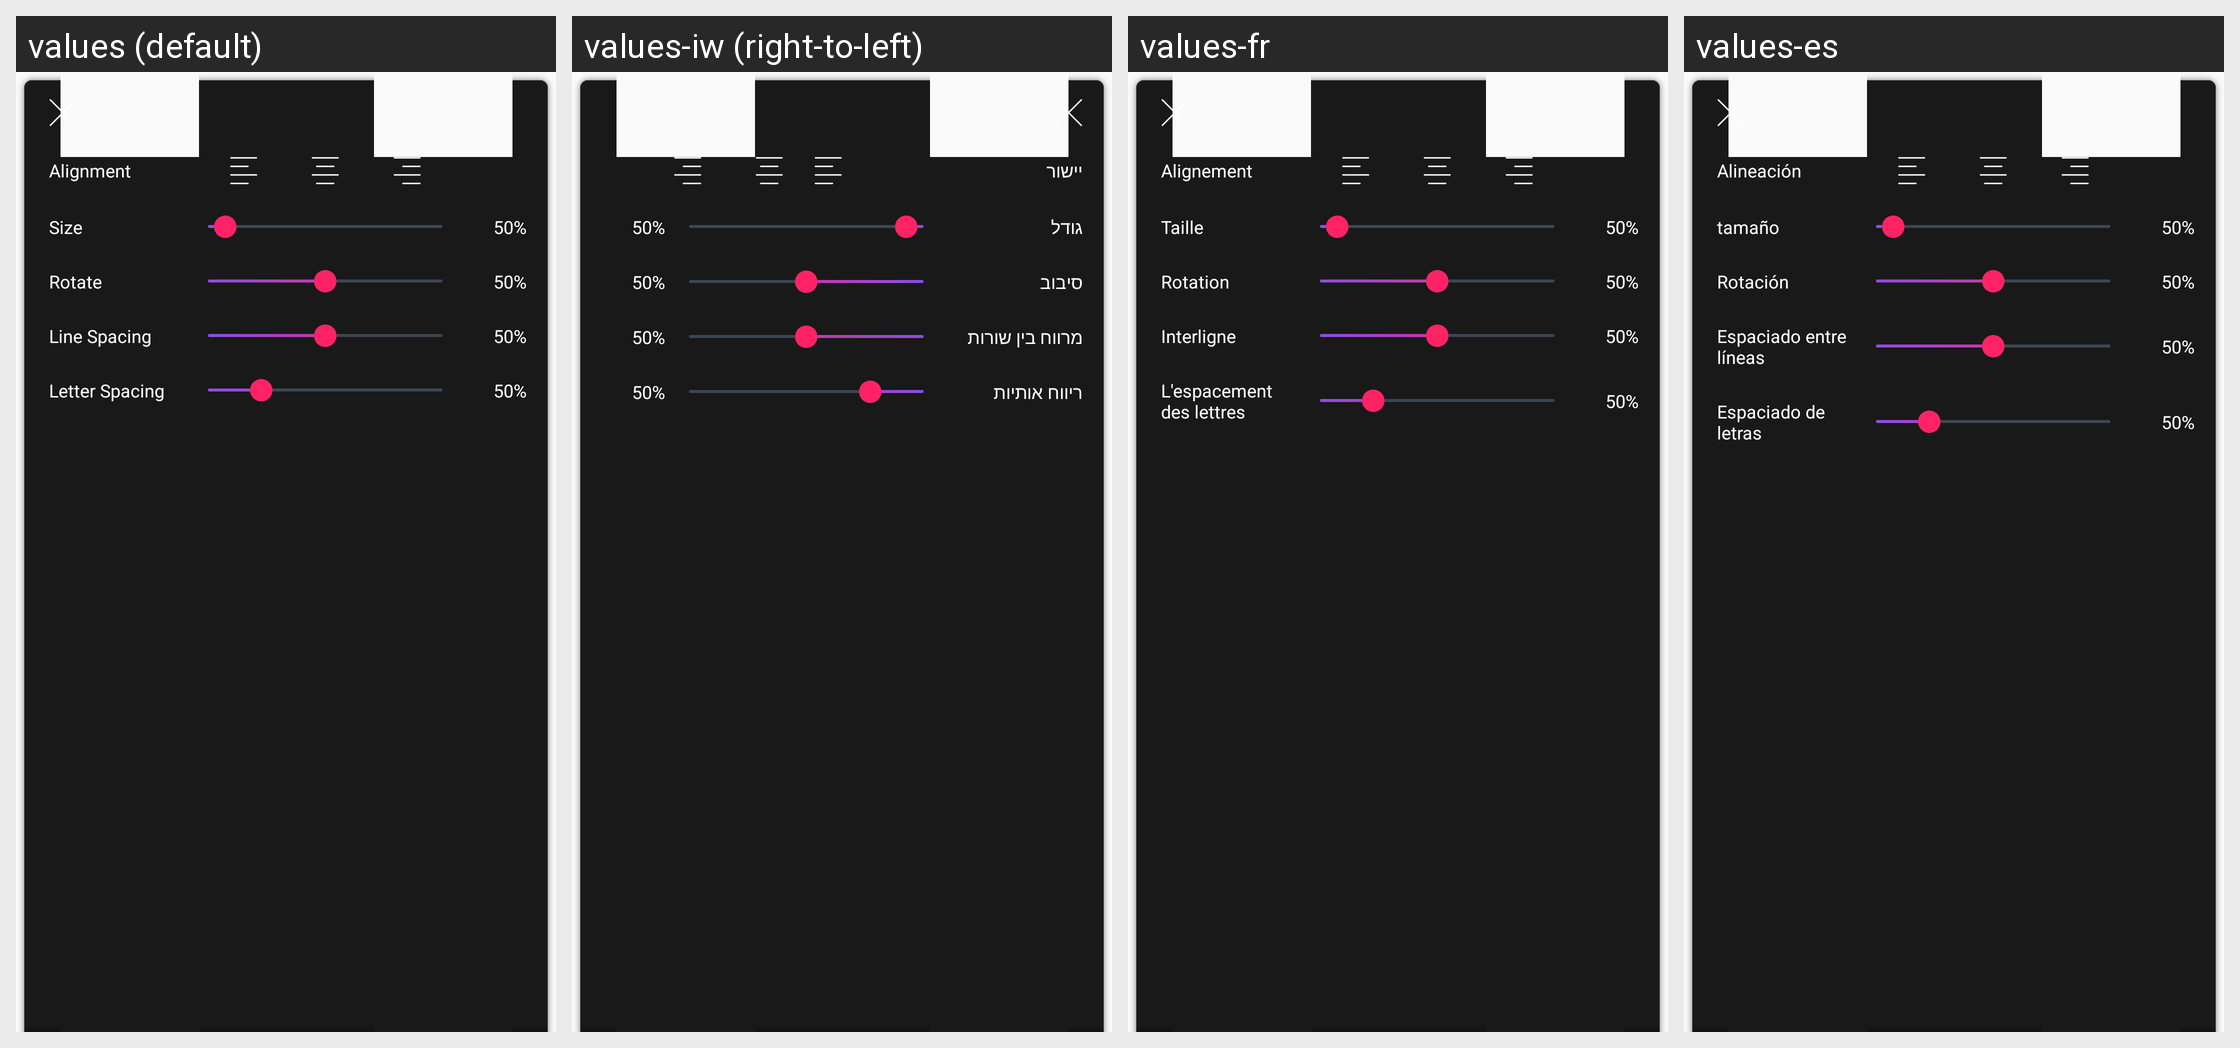

The same Android screen rendered under several of its app's locales, left to right. List the strings drawn on it with the default value and each locale's translation.
Android screen res/layout/panel_text_effect.xml rendered under 4 locales, left to right: values (default), values-iw (right-to-left), values-fr, values-es. Device: Nexus 5 (rendered at 1080×1920; each locale shown at half size, 540×960, under a caption strip naming it); theme AppNoActionTheme.
Other locales in the repository, not shown: values-az, values-bn, values-de, values-he, values-hi, values-ja, values-ko, values-ms, values-pl, values-pt, values-ru, values-sv, values-tr, values-uk.
Strings drawn on this screen, with the default value and each locale's value (text and hints the layout hard-codes, and strings that could not be matched under every locale, appear in the picture but are not listed):

alignment_text
  values: Alignment
  values-iw: יישור
  values-fr: Alignement
  values-es: Alineación

alignment
  values: Alignment
  values-iw: יישור
  values-fr: Alignement
  values-es: Alineación

size_text
  values: Size
  values-iw: גודל
  values-fr: Taille
  values-es: tamaño

size
  values: Size
  values-iw: גודל
  values-fr: Taille
  values-es: tamaño

rotate_text
  values: Rotate
  values-iw: סיבוב
  values-fr: Rotation
  values-es: Rotación

rotate
  values: Rotate
  values-iw: סיבוב
  values-fr: Rotation
  values-es: Rotación

line_spacing_text
  values: Line Spacing
  values-iw: מרווח בין שורות
  values-fr: Interligne
  values-es: Espaciado entre líneas

line_spacing
  values: Line Spacing
  values-iw: מרווח בין שורות
  values-fr: Interligne
  values-es: Espaciado entre líneas

letter_spacing_text
  values: Letter Spacing
  values-iw: ריווח אותיות
  values-fr: L'espacement des lettres
  values-es: Espaciado de letras

letter_spacing
  values: Letter Spacing
  values-iw: ריווח אותיות
  values-fr: L'espacement des lettres
  values-es: Espaciado de letras
